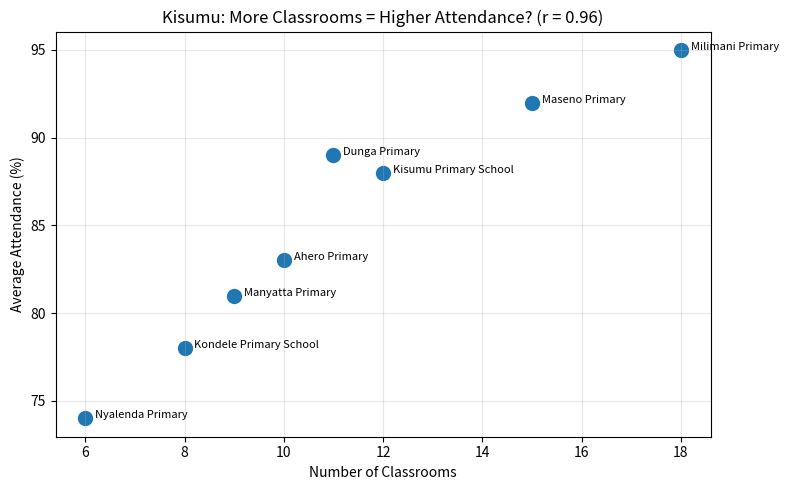

Here is the Python script that generated this plot:
import pandas as pd
import numpy as np
import matplotlib.pyplot as plt

# 1. ATTENDANCE FILE - as the officer gave it
attendance_data = [
    {"school_name": "Kisumu Primary School", "average_attendance_pct": 88, "county": "Kisumu"},
    {"school_name": "Maseno Primary", "average_attendance_pct": 92, "county": "Kisumu"},
    {"school_name": "St. Mary's Primary", "average_attendance_pct": 85, "county": "Kisumu"},
    {"school_name": "Kondele Primary School", "average_attendance_pct": 78, "county": "Kisumu"},
    {"school_name": "Milimani Primary", "average_attendance_pct": 95, "county": "Kisumu"},
    {"school_name": "Nyalenda Primary", "average_attendance_pct": 74, "county": "Kisumu"},
    {"school_name": "Manyatta Primary", "average_attendance_pct": 81, "county": "Kisumu"},
    {"school_name": "Dunga Primary", "average_attendance_pct": 89, "county": "Kisumu"},
    {"school_name": "Kibos Primary", "average_attendance_pct": None, "county": "Kisumu"}, # missing value
    {"school_name": "Ahero Primary", "average_attendance_pct": 83, "county": "Kisumu"},
]

# 2. INFRASTRUCTURE FILE - slightly different names
infra_data = [
    {"school_name": "kisumu primary school ", "num_classrooms": 12, "water_access": "Yes"},
    {"school_name": "Maseno Primary", "num_classrooms": 15, "water_access": "Yes"},
    {"school_name": "St Marys Primary", "num_classrooms": 10, "water_access": "No"}, # inconsistency 1: St. Mary's vs St Marys
    {"school_name": "Kondele Primary School", "num_classrooms": 8, "water_access": "Yes"},
    {"school_name": "Milimani Primary", "num_classrooms": 18, "water_access": "Yes"},
    {"school_name": "Nyalenda Primary", "num_classrooms": 6, "water_access": "No"},
    {"school_name": "Manyatta Primary", "num_classrooms": 9, "water_access": "Yes"},
    {"school_name": "Dunga Primary", "num_classrooms": 11, "water_access": "Yes"},
    {"school_name": "Kibos Primary", "num_classrooms": None, "water_access": "Yes"}, # missing value
    {"school_name": "Ahero Primary", "num_classrooms": 10, "water_access": None}, # missing value
    {"school_name": "Ahero Primary", "num_classrooms": 10, "water_access": None}, # DUPLICATE ROW
]

attendance = pd.DataFrame(attendance_data)
infra = pd.DataFrame(infra_data)

print("Before cleaning:")
print(f"Attendance rows: {len(attendance)}, Infra rows: {len(infra)}")
print(f"Infra duplicates: {infra.duplicated().sum()}")

# 3. CLEAN - same trick as Mukasa: lowercase + strip + fix names
def clean_name(name):
    name = str(name).lower().strip()
    name = name.replace(".", "").replace(" ", " ")
    # Fix the 2 naming inconsistencies
    name = name.replace("st marys primary", "st marys primary")
    name = name.replace("kisumu primary school", "kisumu primary")
    name = name.replace("kondele primary school", "kondele primary")
    name = name.replace(" primary school", " primary")
    return name

attendance["school_name_clean"] = attendance["school_name"].apply(clean_name)
infra["school_name_clean"] = infra["school_name"].apply(clean_name)

# Drop duplicate + drop rows with missing values for the analysis
infra = infra.drop_duplicates()
merged = pd.merge(attendance, infra, on="school_name_clean", suffixes=("_att", "_infra"))
merged = merged.dropna(subset=["average_attendance_pct", "num_classrooms"])

print("\nAfter cleaning + merge:")
print(merged[["school_name_att", "average_attendance_pct", "num_classrooms", "water_access"]])
print(f"Merged rows: {len(merged)}")

# 4. ANSWER THE QUESTION: attendance vs classrooms
corr = merged["average_attendance_pct"].corr(merged["num_classrooms"])
print(f"\nCorrelation (attendance vs classrooms): {corr:.2f}")

# 5. SCATTER PLOT
plt.figure(figsize=(8, 5))
plt.scatter(merged["num_classrooms"], merged["average_attendance_pct"], s=100)
for _, row in merged.iterrows():
    plt.text(row["num_classrooms"] + 0.2, row["average_attendance_pct"], row["school_name_att"], fontsize=8)
plt.xlabel("Number of Classrooms")
plt.ylabel("Average Attendance (%)")
plt.title(f"Kisumu: More Classrooms = Higher Attendance? (r = {corr:.2f})")
plt.grid(True, alpha=0.3)
plt.tight_layout()
plt.savefig("kisumu_attendance_vs_classrooms.png")
plt.show()

merged.to_csv("kisumu_merged_clean.csv", index=False)
print("Saved: kisumu_merged_clean.csv + kisumu_attendance_vs_classrooms.png")
